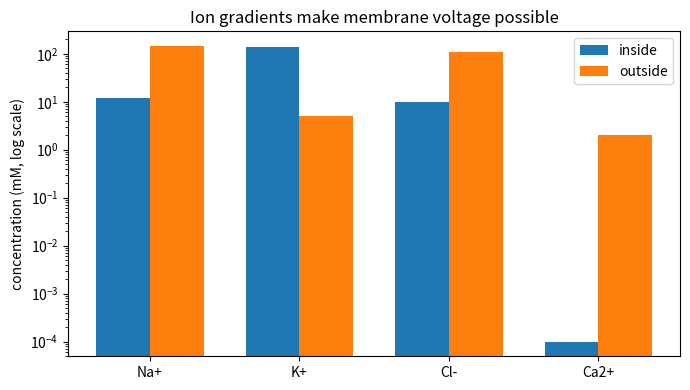
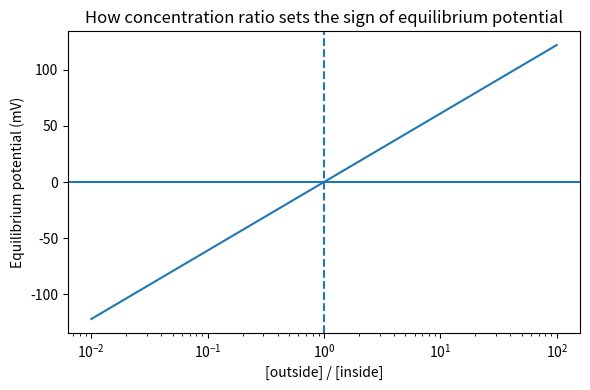

Write Python code to recreate these figures, in order.
import numpy as np
import matplotlib.pyplot as plt

ions = ["Na+", "K+", "Cl-", "Ca2+"]
inside = np.array([12, 140, 10, 0.0001])
outside = np.array([145, 5, 110, 2])
x = np.arange(len(ions))

plt.figure(figsize=(7, 4))
plt.bar(x - 0.18, inside, width=0.36, label="inside")
plt.bar(x + 0.18, outside, width=0.36, label="outside")
plt.yscale("log")
plt.xticks(x, ions)
plt.ylabel("concentration (mM, log scale)")
plt.title("Ion gradients make membrane voltage possible")
plt.legend()
plt.tight_layout()
plt.show()

def nernst_mV(outside, inside, z=1, factor=61.0):
    """Approximate Nernst potential at body temperature in mV."""
    if outside <= 0 or inside <= 0 or z == 0:
        raise ValueError("outside and inside must be > 0 and z must be nonzero")
    return (factor / z) * np.log10(outside / inside)

ratios = np.logspace(-2, 2, 400)
E = 61 * np.log10(ratios)

plt.figure(figsize=(6, 4))
plt.semilogx(ratios, E)
plt.axhline(0)
plt.axvline(1, linestyle="--")
plt.xlabel("[outside] / [inside]")
plt.ylabel("Equilibrium potential (mV)")
plt.title("How concentration ratio sets the sign of equilibrium potential")
plt.tight_layout()
plt.show()

print("Illustrative E_K =", round(nernst_mV(5, 140, z=1), 1), "mV")
print("Illustrative E_Na =", round(nernst_mV(145, 12, z=1), 1), "mV")
